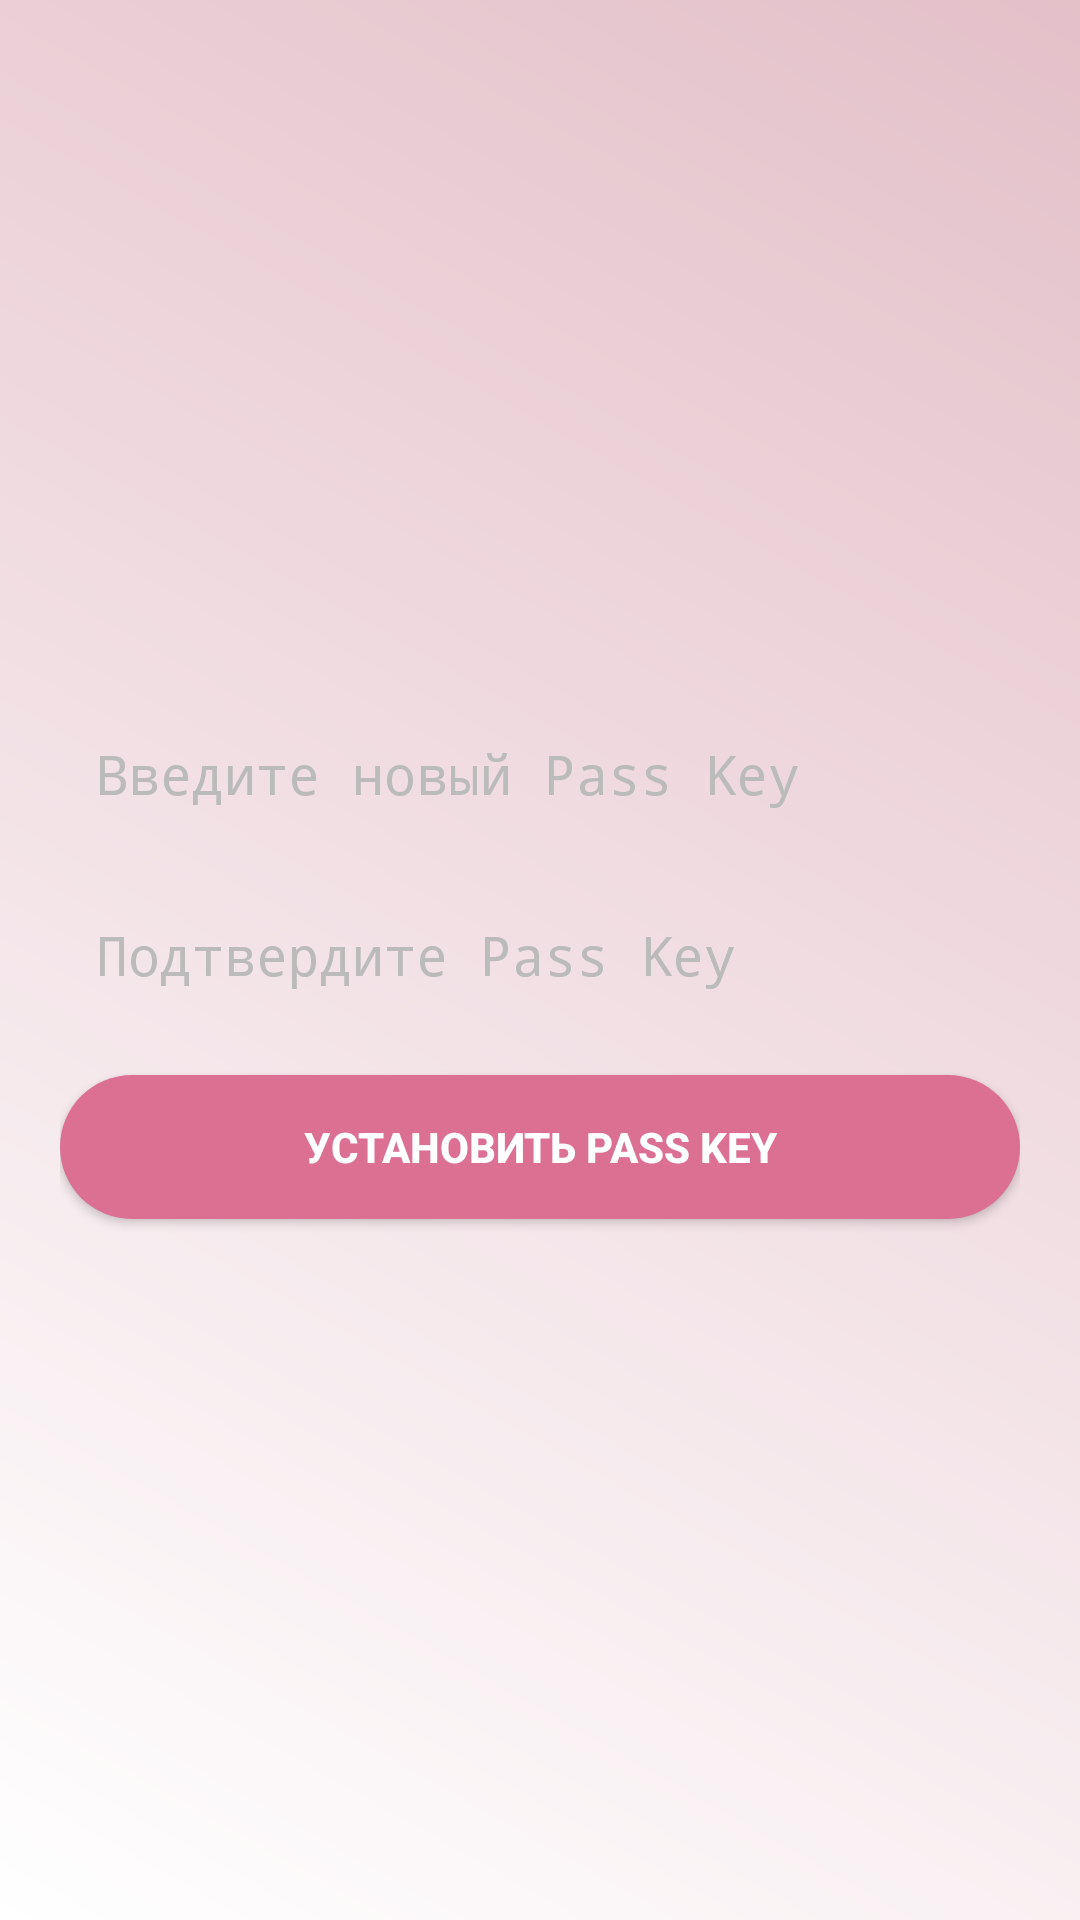

The Android layout XML behind this screen, and the referenced resources:
<!-- AndroidManifest.xml: application theme Theme.MyCalc2 -->
<!-- res/layout/activity_pass_key.xml -->
<?xml version="1.0" encoding="utf-8"?>
<LinearLayout
    xmlns:android="http://schemas.android.com/apk/res/android"
    android:layout_width="match_parent"
    android:layout_height="match_parent"
    android:orientation="vertical"
    android:gravity="center"
    android:padding="20dp"
    android:background="@drawable/gradient_background">

    <EditText
        android:id="@+id/etPassKey"
        android:layout_width="match_parent"
        android:layout_height="wrap_content"
        android:hint="Введите новый Pass Key"
        android:inputType="textPassword"
        android:background="@drawable/rounded_edittext"
        android:padding="12dp"
        android:textColorHint="#BBBBBB"/>

    <EditText
        android:id="@+id/etConfirmPassKey"
        android:layout_width="match_parent"
        android:layout_height="wrap_content"
        android:hint="Подтвердите Pass Key"
        android:inputType="textPassword"
        android:background="@drawable/rounded_edittext"
        android:padding="12dp"
        android:textColorHint="#BBBBBB"
        android:layout_marginTop="12dp"/>

    <Button
        android:id="@+id/btnSetPassKey"
        android:layout_width="match_parent"
        android:layout_height="wrap_content"
        android:text="Установить Pass Key"
        android:background="@drawable/rounded_button"
        android:textColor="#FFFFFF"
        android:textStyle="bold"
        android:layout_marginTop="16dp"/>

</LinearLayout>
<!-- resources referenced by this layout -->
<resources>
  <!-- drawable gradient_background (drawable) -->
  <shape xmlns:android="http://schemas.android.com/apk/res/android">
      <gradient
          android:angle="45"
          android:startColor="#FFFFFF"
          android:endColor="#E4C0C9"
          android:type="linear" />
  </shape>
  <!-- drawable rounded_button (drawable) -->
  <shape xmlns:android="http://schemas.android.com/apk/res/android">
      <solid android:color="#DB7093" /> 
      <corners android:radius="50dp" /> 
  </shape>
  <style name="Theme.MyCalc2" parent="Theme.AppCompat.Light.DarkActionBar">
          
          <item name="colorPrimary">@color/purple_500</item>
          <item name="colorPrimaryDark">@color/purple_700</item>
          <item name="colorAccent">@color/teal_200</item>
  
          
          <item name="android:windowBackground">@color/white</item>
      </style>
  <color name="purple_500">#6200EE</color>
  <color name="purple_700">#3700B3</color>
  <color name="teal_200">#03DAC5</color>
  <color name="white">#FFFFFF</color>
</resources>
